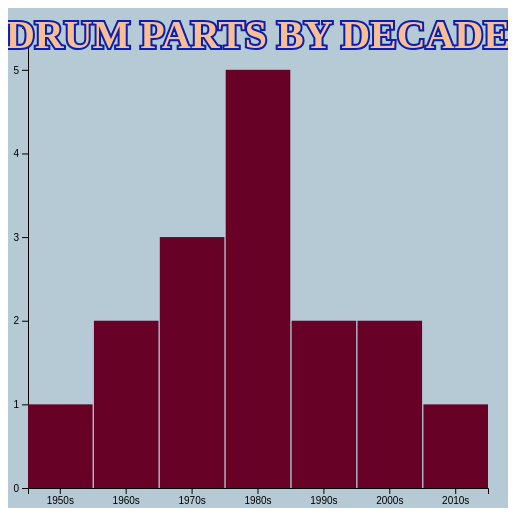
D3 v7 page, settled after 360 driven frames (6 s of simulated time); the page loaded 1 data file(s).



//1. Declare consts/global variables
        const margin = 20;
        const svgWidth = 500; 
        const svgHeight = 500;
        const padding = .02; 
        
//2. Load data and relevant variables
d3.csv("decades.csv").then(data => {
    console.log("data", data)

    //format data
    data.forEach(d => {
        d.Decade = d.Decade;
        d.Count = +d.Count;
    });

    const maxY = d3.max(data, d => d.Count);

//3. Scale using d3.max. 

    const xScale = d3.scaleBand()
                    .domain(data.map(d => d.Decade))
                    .range([margin, svgWidth - margin])
                    .paddingInner(padding);

    const yScale = d3.scaleLinear()
                    .domain([0, maxY + .5])
                    .range([svgHeight - margin, margin]);

//4. SVG
const svg = d3.select("body")
                .append("svg")
                .attr("width", svgWidth)
                .attr("height", svgHeight);

//background color 
svg.append("rect")
.attr("width", svgWidth)
.attr("height", svgHeight)
.attr("fill", "#b6cad5")


//5. Create and implement axes

    //create bottom (x) axis
    const bottomAxis = d3.axisBottom()
                        .scale(xScale)


    //implement x axis
    svg.append("g")
        .attr("transform", "translate(0," + (svgHeight -margin) + ")")
        .call(bottomAxis);

    //create left(y) axis
    const leftAxis = d3.axisLeft()
                        .scale(yScale)
                        .ticks(5);

    //implement y axis
    svg.append("g")
        .attr("transform", "translate(" + margin + ",0)")
        .call(leftAxis);

//6. Create bars
svg.selectAll("null")
    .data(data)
    .enter()
    .append("rect")
    .attr("x", d => xScale(d.Decade))
    .attr("y", d => yScale(d.Count))
    .attr("width", xScale.bandwidth())
    .attr("height", d => (svgHeight - margin) - yScale(d.Count))
    .attr("fill", "#670126");
//It was dropping my first value. I found the solution to that here: https://stackoverflow.com/questions/54373388/missing-first-value-while-creating-a-bar-graph

//7. Title
    svg.append('text')
        .attr('x', svgWidth/2)
        .attr('y', 40)
        .attr('text-anchor', 'middle')
        .attr("font-family", "Impact")
        .attr("font-weight", 600)
        .attr("fill", "#f9be94")
        .attr("stroke","#0a1fae")
        .attr("stroke-width", "4px")
        .attr("font-size", "40px")
        .attr("paint-order", "stroke fill")
        .text('DRUM PARTS BY DECADE');

});

// Source for outlining the text: Sam Learner, "Outlined SVG Text Example," Observable,  17 July 2022, https://observablehq.com/@sdl60660/outlined-text-example

//Rio album cover color palette: lipstick: #832b39, background: #670126, earrings: #9871aa, skin: #f8f8f6, upper right corner: #8b94cb, neon blue font outline: #0a1fae, main font: #b6cad5, gold stripe: #f9be94. Closest font is BioRhyme. 



### data: decades.csv
?Decade, Count
1950s, 1
1960s, 2
1970s, 3
1980s, 5
1990s, 2
2000s, 2
2010s, 1